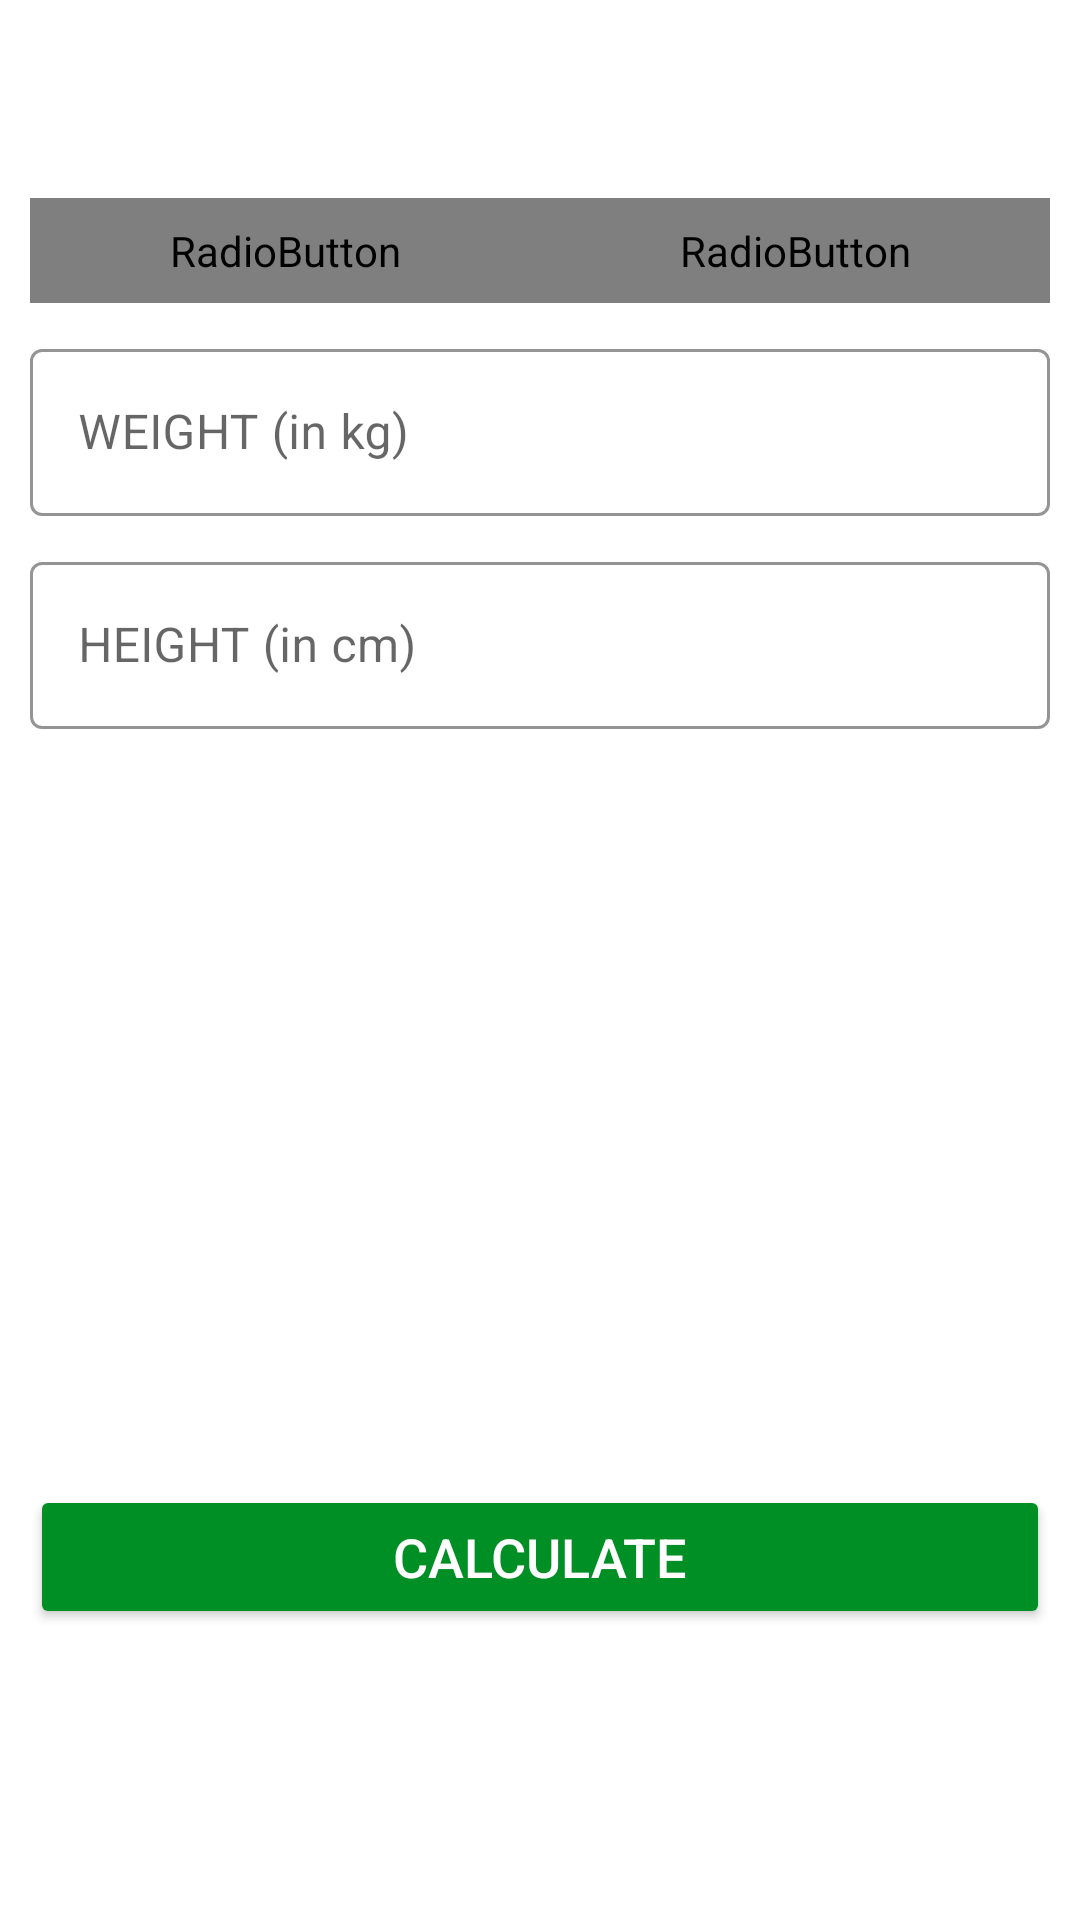

Reconstruct the res/layout file that produces this screen, plus the resources it refers to.
<!-- AndroidManifest.xml: application theme Theme.7MinutesWorkout -->
<!-- res/layout/activity_bmi.xml -->
<?xml version="1.0" encoding="utf-8"?>
<androidx.constraintlayout.widget.ConstraintLayout xmlns:android="http://schemas.android.com/apk/res/android"
    xmlns:app="http://schemas.android.com/apk/res-auto"
    xmlns:tools="http://schemas.android.com/tools"
    android:layout_width="match_parent"
    android:layout_height="match_parent"
    android:orientation="vertical"
    tools:context=".BMIActivity">

    <androidx.appcompat.widget.Toolbar
        android:id="@+id/toolbar_bmi_activity"
        android:layout_width="match_parent"
        android:layout_height="?android:attr/actionBarSize"
        android:background="@color/white"
        app:layout_constraintTop_toTopOf="parent"/>

    <RadioGroup
        android:id="@+id/rgUnits"
        android:layout_width="match_parent"
        android:layout_height="wrap_content"
        app:layout_constraintTop_toBottomOf="@id/toolbar_bmi_activity"
        android:layout_margin="10dp"
        android:background="@drawable/drawable_radio_group_tab_background"
        android:orientation="horizontal"
        >

        <RadioButton
            android:id="@+id/rbMetricUnits"
            android:layout_width="0dp"
            android:layout_height="35dp"
            android:layout_weight="0.5"
            android:background="@drawable/drawable_units_tab_selector"
            android:button="@null"
            android:checked="true"
            android:gravity="center"
            android:text="METRIC UNITS"
            android:textColor="@drawable/drawable_units_tab_text_color_selector"
            android:textSize="16sp"
            android:textStyle="bold"
            />

        <RadioButton
            android:id="@+id/rbUsUnits"
            android:layout_width="0dp"
            android:layout_height="35dp"
            android:layout_weight="0.5"
            android:background="@drawable/drawable_units_tab_selector"
            android:button="@null"
            android:checked="false"
            android:gravity="center"
            android:text="US UNITS"
            android:textColor="@drawable/drawable_units_tab_text_color_selector"
            android:textSize="16sp"
            android:textStyle="bold"
            />

    </RadioGroup>

    <com.google.android.material.textfield.TextInputLayout
        android:id="@+id/tilMetricUnitWeight"
        android:layout_width="match_parent"
        android:layout_height="wrap_content"
        app:boxStrokeColor="@color/colorAccent"
        app:hintTextColor="@color/colorAccent"
        style="@style/Widget.MaterialComponents.TextInputLayout.OutlinedBox"
        app:layout_constraintTop_toBottomOf="@id/rgUnits"
        android:layout_margin="10dp"
        >

        <androidx.appcompat.widget.AppCompatEditText
            android:id="@+id/etMetricUnitWeight"
            android:layout_width="match_parent"
            android:layout_height="wrap_content"
            android:hint="WEIGHT (in kg)"
            android:inputType="numberDecimal"
            android:textSize="16sp"
            />


    </com.google.android.material.textfield.TextInputLayout>

    <com.google.android.material.textfield.TextInputLayout
        android:id="@+id/tilMetricUnitHeight"
        android:layout_width="match_parent"
        android:layout_height="wrap_content"
        app:layout_constraintTop_toBottomOf="@id/tilMetricUnitWeight"
        android:layout_margin="10dp"
        app:hintTextColor="@color/colorAccent"
        app:boxStrokeColor="@color/colorAccent"
        style="@style/Widget.MaterialComponents.TextInputLayout.OutlinedBox"
        >

        <androidx.appcompat.widget.AppCompatEditText
            android:id="@+id/etMetricUnitHeight"
            android:layout_width="match_parent"
            android:layout_height="wrap_content"
            android:inputType="numberDecimal"
            android:hint="HEIGHT (in cm)"
            android:textSize="16sp"
            />


    </com.google.android.material.textfield.TextInputLayout>

    <LinearLayout
        android:id="@+id/llDisplayBMIResult"
        android:layout_width="match_parent"
        android:layout_height="wrap_content"
        android:layout_marginTop="25dp"
        android:orientation="vertical"
        android:visibility="invisible"
        app:layout_constraintTop_toBottomOf="@id/tilMetricUnitHeight"
        android:padding="10dp"
        tools:visibility="visible">

        <TextView
            android:id="@+id/tvYourBMI"
            android:layout_width="match_parent"
            android:layout_height="wrap_content"
            android:gravity="center"
            android:text="YOUR BMI"
            android:textAllCaps="true"
            android:textSize="16sp" />

        <TextView
            android:id="@+id/tvBMIValue"
            android:layout_width="match_parent"
            android:layout_height="wrap_content"
            android:layout_marginTop="5dp"
            android:gravity="center"
            android:textSize="18sp"
            android:textStyle="bold"
            tools:text="15.00" />

        <TextView
            android:id="@+id/tvBMIType"
            android:layout_width="match_parent"
            android:layout_height="wrap_content"
            android:layout_marginTop="5dp"
            android:gravity="center"
            android:textSize="18sp"
            tools:text="Normal" />

        <TextView
            android:id="@+id/tvBMIDescription"
            android:layout_width="match_parent"
            android:layout_height="wrap_content"
            android:layout_marginTop="5dp"
            android:gravity="center"
            android:textSize="18sp"
            tools:text="Normal" />
    </LinearLayout>

    <Button
        android:id="@+id/btnCalculateUnits"
        android:layout_width="match_parent"
        android:layout_height="wrap_content"
        android:layout_gravity="bottom"
        android:layout_marginTop="35dp"
        android:backgroundTint="@color/colorAccent"
        android:layout_margin="10dp"
        app:layout_constraintTop_toBottomOf="@id/llDisplayBMIResult"
        app:layout_constraintBottom_toBottomOf="parent"
        android:text="CALCULATE"
        android:textColor="#FFFFFF"
        android:textSize="18sp" />

</androidx.constraintlayout.widget.ConstraintLayout>
<!-- resources referenced by this layout -->
<resources>
  <color name="colorAccent">#008F24</color>
  <color name="white">#FFFFFFFF</color>
  <!-- drawable drawable_radio_group_tab_background (drawable) -->
  <?xml version="1.0" encoding="utf-8"?>
  <shape xmlns:android="http://schemas.android.com/apk/res/android"
      android:shape="rectangle"
      >
  
      <solid android:color="#ECEDEF"/>
      <stroke
          android:width="0.5dp"
          android:color="#9AA2Af"/>
  
      <corners android:radius="30dp"/>
  </shape>
  <style name="Theme.7MinutesWorkout" parent="Theme.MaterialComponents.DayNight.DarkActionBar">
          
          <item name="colorPrimary">@color/purple_500</item>
          <item name="colorPrimaryVariant">@color/purple_700</item>
          <item name="colorOnPrimary">@color/white</item>
          
          <item name="colorSecondary">@color/teal_200</item>
          <item name="colorSecondaryVariant">@color/teal_700</item>
          <item name="colorOnSecondary">@color/black</item>
          
          <item name="android:statusBarColor">?attr/colorPrimaryVariant</item>
          
      </style>
  <color name="purple_500">#FF6200EE</color>
  <color name="purple_700">#FF3700B3</color>
  <color name="teal_200">#FF03DAC5</color>
  <color name="teal_700">#FF018786</color>
  <color name="black">#FF000000</color>
</resources>
